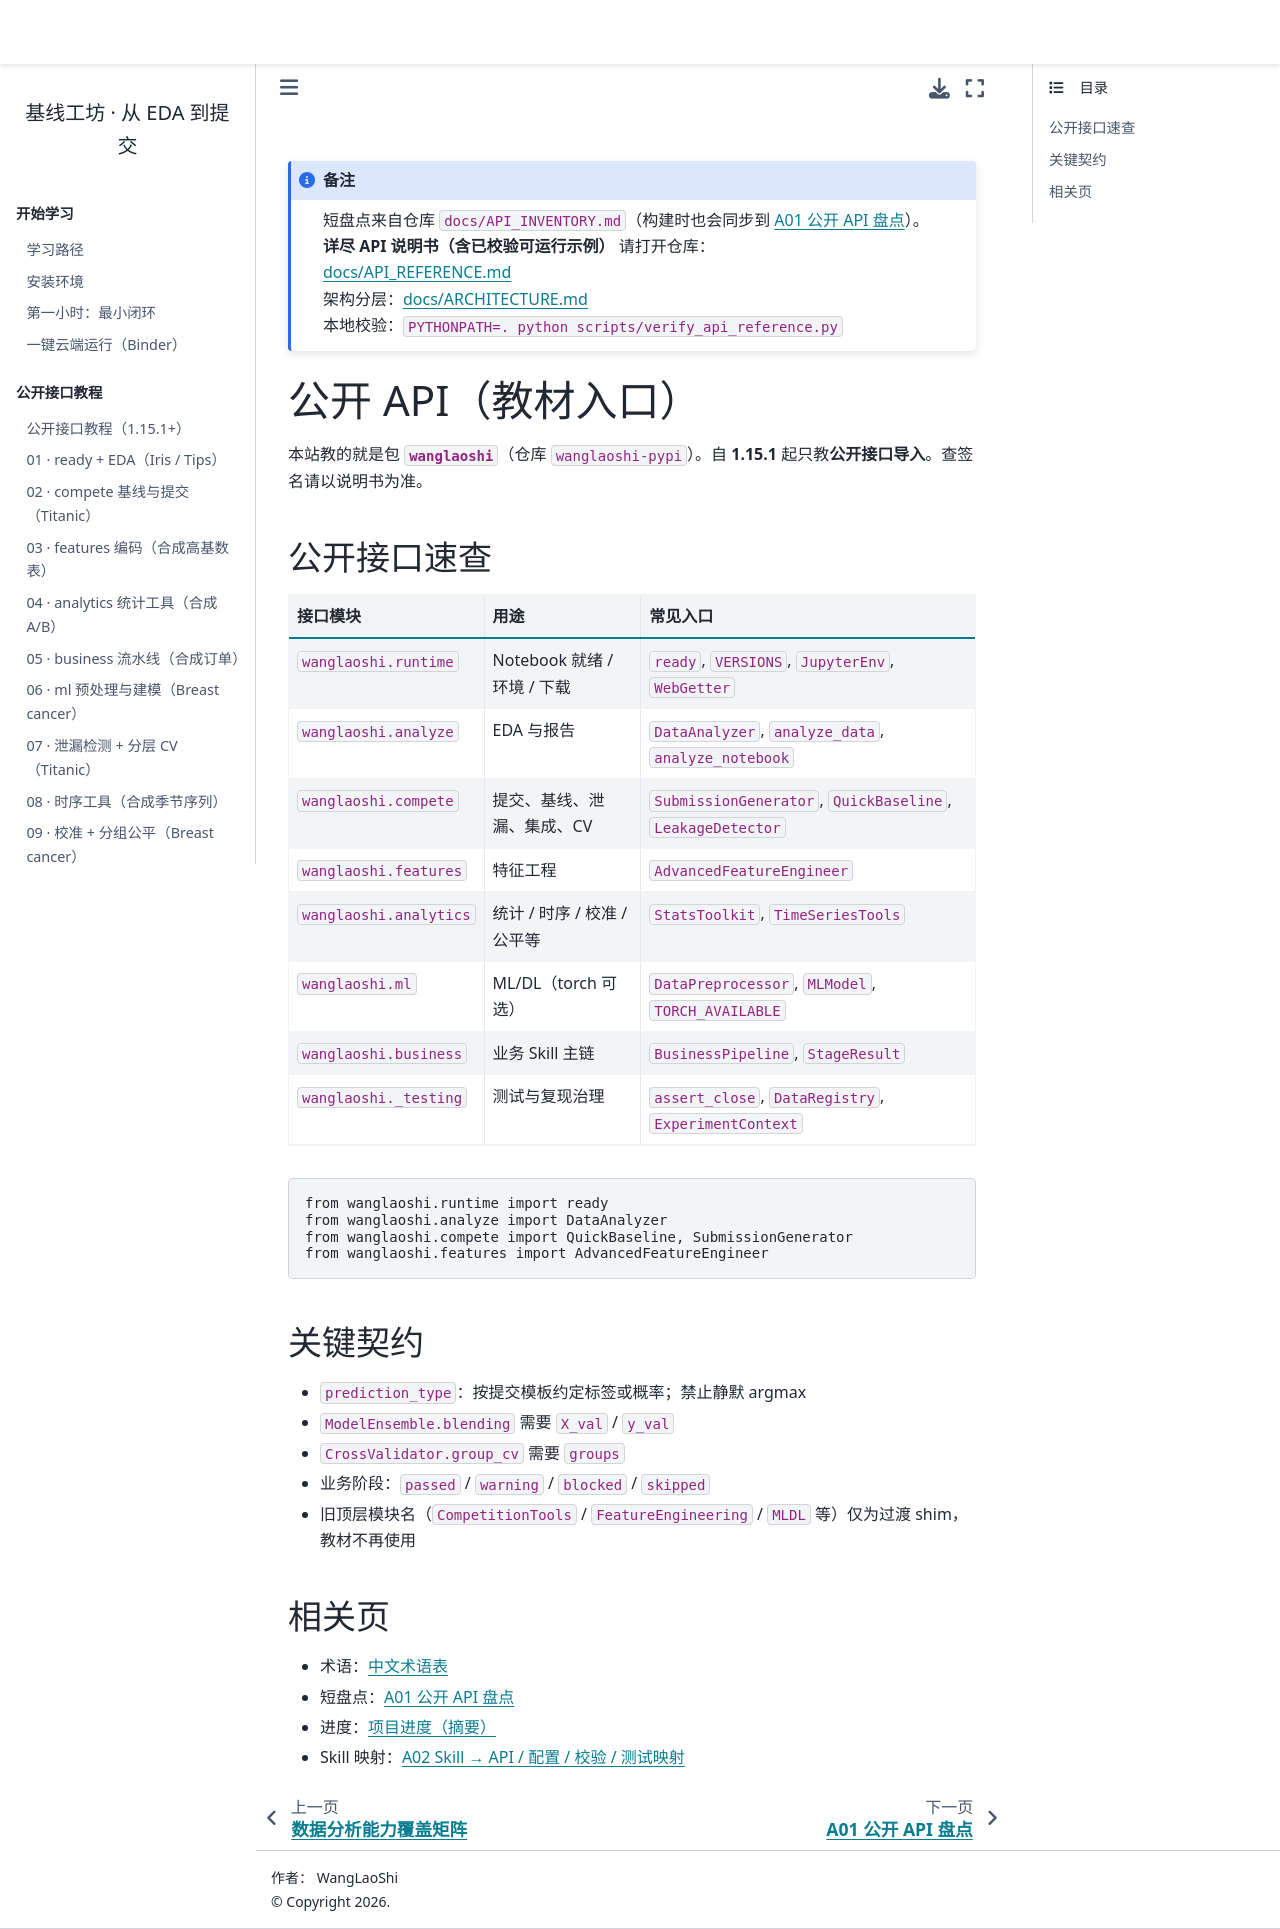

repository: WangLaoShi/wanglaoshi-pypi · page: reference/api.html · generator: jekyll

```{note}
短盘点来自仓库 `docs/API_INVENTORY.md`（构建时也会同步到 {doc}`api-inventory`）。  
**详尽 API 说明书（含已校验可运行示例）** 请打开仓库：  
[docs/API_REFERENCE.md](https://github.com/WangLaoShi/wanglaoshi-pypi/blob/main/docs/API_REFERENCE.md)  
架构分层：[docs/ARCHITECTURE.md](https://github.com/WangLaoShi/wanglaoshi-pypi/blob/main/docs/ARCHITECTURE.md)  
本地校验：`PYTHONPATH=. python scripts/verify_api_reference.py`
```

# 公开 API（教材入口）

本站教的就是包 **`wanglaoshi`**（仓库 `wanglaoshi-pypi`）。自 **1.15.1** 起只教**公开接口导入**。查签名请以说明书为准。

## 公开接口速查

| 接口模块 | 用途 | 常见入口 |
| --- | --- | --- |
| `wanglaoshi.runtime` | Notebook 就绪 / 环境 / 下载 | `ready`, `VERSIONS`, `JupyterEnv`, `WebGetter` |
| `wanglaoshi.analyze` | EDA 与报告 | `DataAnalyzer`, `analyze_data`, `analyze_notebook` |
| `wanglaoshi.compete` | 提交、基线、泄漏、集成、CV | `SubmissionGenerator`, `QuickBaseline`, `LeakageDetector` |
| `wanglaoshi.features` | 特征工程 | `AdvancedFeatureEngineer` |
| `wanglaoshi.analytics` | 统计 / 时序 / 校准 / 公平等 | `StatsToolkit`, `TimeSeriesTools` |
| `wanglaoshi.ml` | ML/DL（torch 可选） | `DataPreprocessor`, `MLModel`, `TORCH_AVAILABLE` |
| `wanglaoshi.business` | 业务 Skill 主链 | `BusinessPipeline`, `StageResult` |
| `wanglaoshi._testing` | 测试与复现治理 | `assert_close`, `DataRegistry`, `ExperimentContext` |

```python
from wanglaoshi.runtime import ready
from wanglaoshi.analyze import DataAnalyzer
from wanglaoshi.compete import QuickBaseline, SubmissionGenerator
from wanglaoshi.features import AdvancedFeatureEngineer
```

## 关键契约

- `prediction_type`：按提交模板约定标签或概率；禁止静默 argmax
- `ModelEnsemble.blending` 需要 `X_val` / `y_val`
- `CrossValidator.group_cv` 需要 `groups`
- 业务阶段：`passed` / `warning` / `blocked` / `skipped`
- 旧顶层模块名（`CompetitionTools` / `FeatureEngineering` / `MLDL` 等）仅为过渡 shim，教材不再使用

## 相关页

- 术语：{doc}`glossary`
- 短盘点：{doc}`api-inventory`
- 进度：{doc}`project-status`
- Skill 映射：{doc}`skill-mapping`
